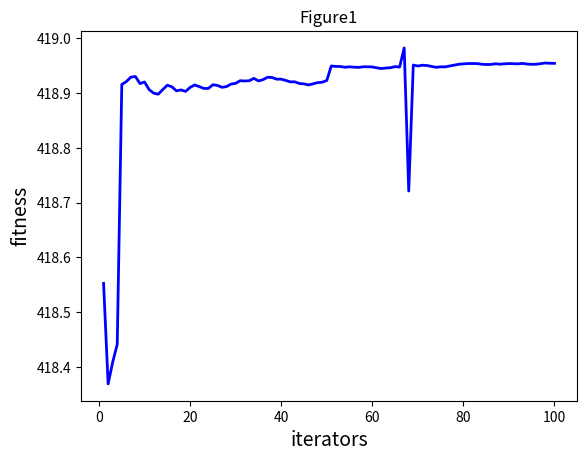

Write the Python code that produced this figure.
# Problem : Max y = x_1^2 + x_2^2 + x_3^3 + x_4^4 where x in [1,30]
# Solution: x_1 = x_2 = x_3 = x_4 = 30
import numpy
import numpy as np
import matplotlib.pyplot as plt

# 參數
rou = 0.8  # 費洛蒙揮發係數
Q = 1  # 費洛蒙總量

NGEN = 100  # 迴圈數
popsize = 100  # 螞蟻數
dimension = 30  # 維度

low = []  # 各變數x下界
up = []  # 各變數x上界

for i in range(dimension):
    low.append(-500)
    up.append(500)


# np.random.seed(0)          # 若要每次跑得都不一樣的結果，就把這行註解掉

class ACO:
    def __init__(self, parameters):
        """
        Ant Colony Optimization
        parameter: a list type, like [NGEN, pop_size, var_num_min, var_num_max]
        """
        # 初始化
        self.NGEN = parameters[0]  # 迴圈數
        self.pop_size = parameters[1]  # 螞蟻數
        self.var_num = len(parameters[2])  # 變數個數
        self.bound = []  # 變數的約束範圍
        self.bound.append(parameters[2])
        self.bound.append(parameters[3])

        self.pop_x = np.zeros((self.pop_size, self.var_num))  # 所有螞蟻的位置
        self.g_best = np.zeros((1, self.var_num))  # 全域螞蟻最優的位置

        # 初始化第0代初始全域最優解
        temp = -1
        for i in range(self.pop_size):
            for j in range(self.var_num):
                self.pop_x[i][j] = np.random.uniform(self.bound[0][j], self.bound[1][j])
            fit = self.fitness(self.pop_x[i])
            if fit > temp:
                self.g_best = self.pop_x[i]
                temp = fit

    def fitness(self, ind_var):
        """
        個體適應值計算
        """
        for i in ind_var:
            y = 0
            y += (-i * numpy.sin(numpy.sqrt(abs(i))))
        return -y

    def actual_fitness(self, ind_var):
        """
        實際個體適應值計算
        """
        for i in ind_var:
            y = 0
            y = y + (-i * numpy.sin(numpy.sqrt(abs(i))))
        return y

    def update_operator(self, gen, t, t_max):
        """
        更新運算元：根據機率更新下一時刻的位置
        """
        lamda = 1 / gen
        pi = np.zeros(self.pop_size)
        for i in range(self.pop_size):
            for j in range(self.var_num):
                pi[i] = (t_max - t[i]) / t_max
                # 更新位置
                if pi[i] < np.random.uniform(0, 1):
                    self.pop_x[i][j] = self.pop_x[i][j] + np.random.uniform(-1, 1) * lamda
                else:
                    self.pop_x[i][j] = self.pop_x[i][j] + np.random.uniform(-1, 1) * (
                            self.bound[1][j] - self.bound[0][j]) / 2
                # 越界保護
                if self.pop_x[i][j] < self.bound[0][j]:
                    self.pop_x[i][j] = self.bound[0][j]
                if self.pop_x[i][j] > self.bound[1][j]:
                    self.pop_x[i][j] = self.bound[1][j]
            # 更新t值
            t[i] = (1 - rou) * t[i] + Q * self.fitness(self.pop_x[i])
            # 更新全域最優值
            if self.fitness(self.pop_x[i]) > self.fitness(self.g_best):
                self.g_best = self.pop_x[i]
        t_max = np.max(t)
        return t_max, t

    def main(self):
        popobj = []
        best = np.zeros((1, self.var_num))[0]
        for gen in range(1, self.NGEN + 1):
            if gen == 1:
                tmax, t = self.update_operator(gen, np.array(list(map(self.fitness, self.pop_x))),
                                               np.max(np.array(list(map(self.fitness, self.pop_x)))))
            else:
                tmax, t = self.update_operator(gen, t, tmax)
            popobj.append(self.fitness(self.g_best))
            print('############ Generation {} ############'.format(str(gen)))
            print(self.g_best)
            print(self.fitness(self.g_best))
            if self.fitness(self.g_best) > self.fitness(best):
                best = self.g_best.copy()
            print('最好的位置：{}'.format(best))
            print('最小的函數值：{}'.format(self.actual_fitness(best)))
        print("---- End of (successful) Searching ----")

        plt.figure()
        plt.title("Figure1")
        plt.xlabel("iterators", size=14)
        plt.ylabel("fitness", size=14)
        t = [t for t in range(1, self.NGEN + 1)]
        plt.plot(t, popobj, color='b', linewidth=2)
        plt.show()


parameters = [NGEN, popsize, low, up]
aco = ACO(parameters)  # 以參數 parameters 來建立一個 class ACO 的物件，叫aco
aco.main()  # 呼叫 aco 的 main 方法
